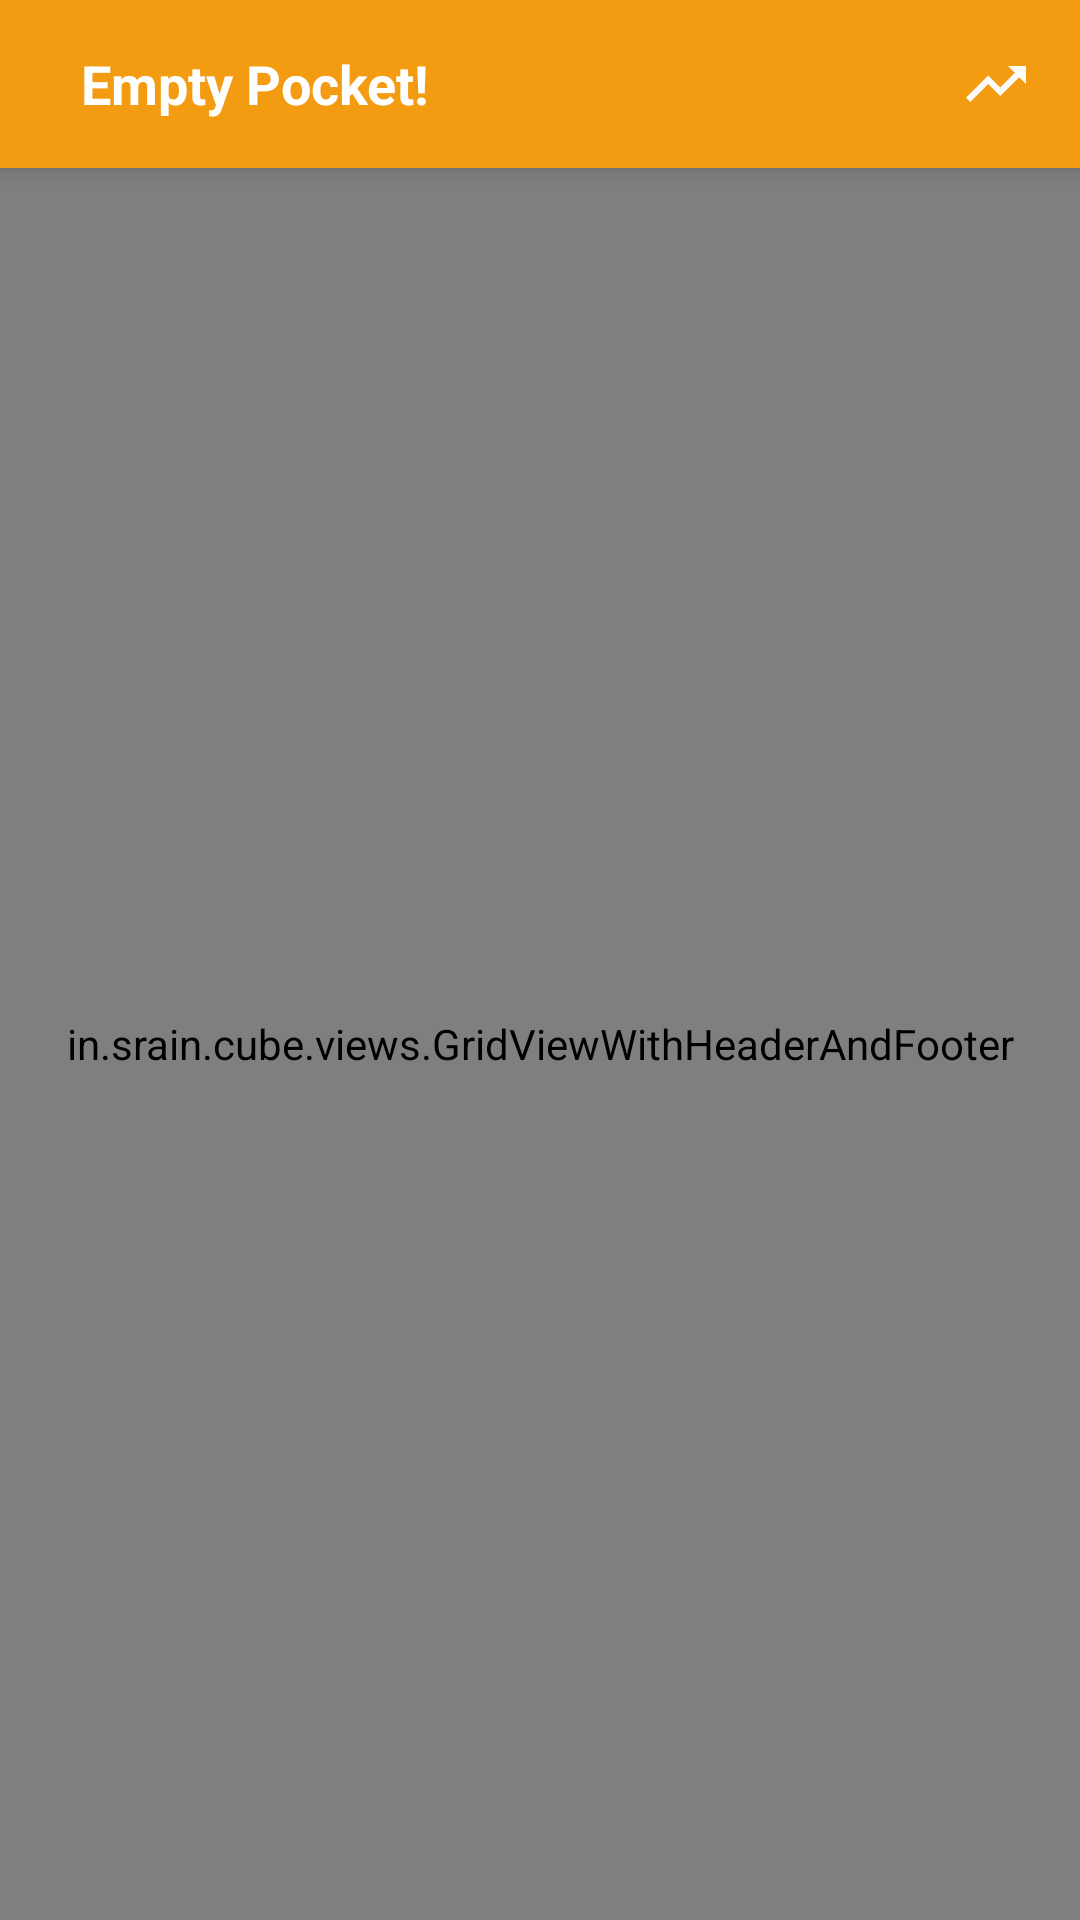

Produce the Android XML layout that renders to this screen, including the resource entries it uses.
<!-- AndroidManifest.xml: application theme AppTheme -->
<!-- res/layout/app_bar_home_.xml -->
<?xml version="1.0" encoding="utf-8"?>
<android.support.design.widget.CoordinatorLayout xmlns:android="http://schemas.android.com/apk/res/android"
    xmlns:app="http://schemas.android.com/apk/res-auto"
    xmlns:tools="http://schemas.android.com/tools"
    android:layout_width="match_parent"
    android:layout_height="match_parent"
    tools:context="com.safiyaakhtar.gifty.Activity.Home_Activity">

    <android.support.design.widget.AppBarLayout
        android:layout_width="match_parent"
        android:layout_height="wrap_content"
        android:theme="@style/AppTheme.AppBarOverlay">

        <android.support.v7.widget.Toolbar
            android:id="@+id/toolbar"
            android:layout_width="match_parent"
            android:layout_height="?attr/actionBarSize"
            android:background="?attr/colorPrimary"
            app:popupTheme="@style/AppTheme.NoActionBar.PopupOverlay" >
            <RelativeLayout
                android:layout_width="match_parent"
                android:layout_height="match_parent">

                <TextView
                    android:id="@+id/vice_detail"
                    android:layout_width="wrap_content"
                    android:layout_height="wrap_content"
                    android:layout_alignParentStart="true"
                    android:layout_centerVertical="true"
                    android:layout_gravity="center_vertical"
                    android:layout_marginStart="11dp"
                    android:text="Empty Pocket!"
                    android:textColor="#ffff"
                    android:textSize="18sp"
                    android:textStyle="bold" />
                <ImageView
                    android:id="@+id/img_trending"
                    android:layout_width="wrap_content"
                    android:layout_height="wrap_content"
                    android:src="@drawable/trending"
                    android:layout_centerVertical="true"
                    android:layout_alignParentRight="true"
                    android:layout_marginRight="16sp"/>
            </RelativeLayout>
        </android.support.v7.widget.Toolbar>

    </android.support.design.widget.AppBarLayout>

    <include layout="@layout/content_home_" />


</android.support.design.widget.CoordinatorLayout>
<!-- res/layout/content_home_.xml (included above) -->
<?xml version="1.0" encoding="utf-8"?>
<RelativeLayout xmlns:android="http://schemas.android.com/apk/res/android"
    xmlns:app="http://schemas.android.com/apk/res-auto"
    xmlns:tools="http://schemas.android.com/tools"
    android:layout_width="match_parent"
    android:layout_height="match_parent"
    app:layout_behavior="@string/appbar_scrolling_view_behavior"
    tools:context="com.safiyaakhtar.gifty.Activity.Home_Activity"
    tools:showIn="@layout/app_bar_home_">


    
        
        

        
            
            
            
            
            

        
            
            
            
            
            

            
            

    
    <in.srain.cube.views.GridViewWithHeaderAndFooter
        android:id="@+id/grid_category"
        android:layout_width="match_parent"
        android:layout_height="match_parent"
        android:fadingEdge="none"
        android:columnWidth="110dp"
        android:horizontalSpacing="10dp"
        android:verticalSpacing="10dp"
        android:numColumns="2"
        android:scrollbarStyle="outsideOverlay"
        android:scrollbars="none"
        android:stretchMode="columnWidth"/>

</RelativeLayout>
<!-- resources referenced by this layout -->
<resources>
  <!-- drawable trending (drawable) -->
  <vector android:height="24dp" android:tint="#FCFCFC"
      android:viewportHeight="24.0" android:viewportWidth="24.0"
      android:width="24dp" xmlns:android="http://schemas.android.com/apk/res/android">
      <path android:fillColor="#FF000000" android:pathData="M16,6l2.29,2.29 -4.88,4.88 -4,-4L2,16.59 3.41,18l6,-6 4,4 6.3,-6.29L22,12V6z"/>
  </vector>
  <style name="AppTheme.AppBarOverlay" parent="ThemeOverlay.AppCompat.Dark.ActionBar" />
  <style name="AppTheme.NoActionBar.PopupOverlay" parent="ThemeOverlay.AppCompat.Light" />
  <style name="AppTheme" parent="Theme.AppCompat.Light.NoActionBar">
  
          <item name="colorPrimary">@color/colorPrimary</item>
          <item name="colorPrimaryDark">@color/colorPrimaryDark</item>
          <item name="colorAccent">@color/colorAccent</item>
          <item name="android:spinnerItemStyle">@color/colorwhite</item>
      </style>
  <color name="colorPrimary">#f39c12</color>
  <color name="colorPrimaryDark">#D88101</color>
  <color name="colorAccent">#e74c3c</color>
  <color name="colorwhite">#ffff</color>
</resources>
